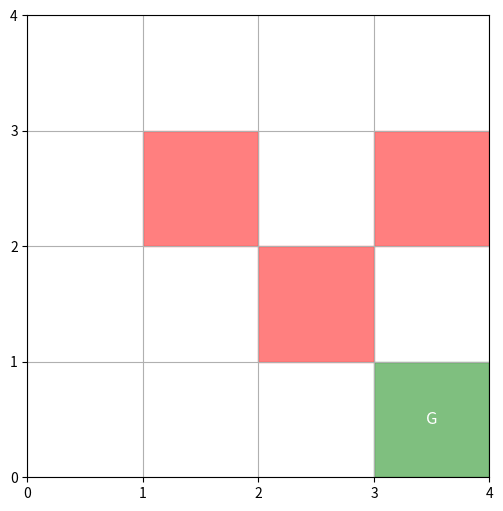

Python code for this plot: (Note: this script raises an exception after producing the figure.)
import numpy as np
import random
import matplotlib.pyplot as plt
import matplotlib.patches as patches
import matplotlib.image as mpimg
from matplotlib.offsetbox import OffsetImage, AnnotationBbox


# Define the environment
class GridEnvironment:
    def __init__(self, size=4, obstacles=None):
        self.size = size  # size x size grid
        self.start = 0
        self.goal = size * size - 1
        self.state = self.start
        if obstacles is None:
            self.obstacles = []
        else:
            self.obstacles = obstacles

    def reset(self):
        self.state = self.start
        return self.state

    def step(self, action):
        """
        Actions:
        0: Up
        1: Down
        2: Left
        3: Right
        """
        row, col = divmod(self.state, self.size)
        original_state = self.state  # Keep track of original state

        if action == 0 and row > 0:
            row -= 1
        elif action == 1 and row < self.size - 1:
            row += 1
        elif action == 2 and col > 0:
            col -= 1
        elif action == 3 and col < self.size - 1:
            col += 1

        next_state = row * self.size + col

        # Check if next_state is an obstacle
        if next_state in self.obstacles:
            next_state = original_state  # Stay in the same state
            reward = -1  # Negative reward for hitting an obstacle
            done = False
        elif next_state == self.goal:
            reward = 1
            done = True
        else:
            reward = 0
            done = False

        self.state = next_state
        return next_state, reward, done


# Q-Learning Agent
class QLearningAgent:
    def __init__(
        self,
        state_size,
        action_size,
        alpha=0.1,
        gamma=0.99,
        epsilon=1.0,
        epsilon_decay=0.995,
        min_epsilon=0.01,
    ):
        self.state_size = state_size
        self.action_size = action_size
        self.Q = np.zeros((state_size, action_size))  # Initialize Q-table
        self.alpha = alpha  # Learning rate
        self.gamma = gamma  # Discount factor
        self.epsilon = epsilon  # Exploration rate
        self.epsilon_decay = epsilon_decay
        self.min_epsilon = min_epsilon

    def choose_action(self, state):
        if random.uniform(0, 1) < self.epsilon:
            # Explore: choose a random action
            return random.randint(0, self.action_size - 1)
        else:
            # Exploit: choose the best action based on current Q-table
            return np.argmax(self.Q[state, :])

    def update_q(self, state, action, reward, next_state, done):
        if done:
            target = reward  # No next state
        else:
            target = reward + self.gamma * np.max(self.Q[next_state, :])
        # Q-learning update rule
        self.Q[state, action] += self.alpha * (target - self.Q[state, action])

    def decay_epsilon(self):
        if self.epsilon > self.min_epsilon:
            self.epsilon *= self.epsilon_decay


# Visualization using matplotlib
class GridVisualizer:
    def __init__(self, env):
        self.env = env
        self.size = env.size
        self.fig, self.ax = plt.subplots(figsize=(6, 6))
        self.ax.set_xlim(0, self.size)
        self.ax.set_ylim(0, self.size)
        self.ax.set_xticks(np.arange(0, self.size + 1, 1))
        self.ax.set_yticks(np.arange(0, self.size + 1, 1))
        self.ax.grid(True)
        self.ax.set_aspect("equal")

        # Draw goal
        goal_row, goal_col = divmod(env.goal, self.size)
        self.goal_patch = patches.Rectangle(
            (goal_col, self.size - goal_row - 1),
            1,
            1,
            linewidth=1,
            edgecolor="g",
            facecolor="green",
            alpha=0.5,
        )
        self.ax.add_patch(self.goal_patch)
        self.ax.text(
            goal_col + 0.5,
            self.size - goal_row - 0.5,
            "G",
            ha="center",
            va="center",
            fontsize=12,
            color="white",
        )

        # Draw obstacles
        self.obstacle_patches = []
        for obs in env.obstacles:
            obs_row, obs_col = divmod(obs, self.size)
            obstacle_patch = patches.Rectangle(
                (obs_col, self.size - obs_row - 1),
                1,
                1,
                linewidth=1,
                edgecolor="r",
                facecolor="red",
                alpha=0.5,
            )
            self.ax.add_patch(obstacle_patch)
            self.obstacle_patches.append(obstacle_patch)

        # Load agent PNG and wrap it for display
        self.agent_img = mpimg.imread("robi_mini.png")  # Ensure this file exists
        self.agent_imgbox = OffsetImage(self.agent_img, zoom=0.3)  # Scale image down
        # Initialize agent at start position
        start_row, start_col = divmod(env.start, self.size)
        start_x = start_col + 0.5
        start_y = self.size - start_row - 0.5
        self.agent_ab = AnnotationBbox(
            self.agent_imgbox,
            (start_x, start_y),
            frameon=False,
            zorder=5,
        )
        self.ax.add_artist(self.agent_ab)

        # Initialize Q-value text annotations for each state-action pair
        self.q_texts = {}
        for s in range(self.size * self.size):
            row, col = divmod(s, self.size)
            center_x = col + 0.5
            center_y = self.size - row - 0.5
            # Positions for each action relative to the center of the cell
            positions = {
                0: (center_x, center_y + 0.3),  # Up
                1: (center_x, center_y - 0.3),  # Down
                2: (center_x - 0.3, center_y),  # Left
                3: (center_x + 0.3, center_y),  # Right
            }
            for action, pos in positions.items():
                text_obj = self.ax.text(
                    pos[0],
                    pos[1],
                    f"{0.00}",
                    ha="center",
                    va="center",
                    fontsize=8,
                    color="black",
                    zorder=6,
                )
                self.q_texts[(s, action)] = text_obj

        plt.ion()
        plt.show()

    def update_agent_position(self, state):
        row, col = divmod(state, self.size)
        x = col + 0.5
        y = self.size - row - 0.5

        # Remove the old annotation
        self.agent_ab.remove()

        # Create a new annotation at the new (x, y)
        self.agent_ab = AnnotationBbox(
            self.agent_imgbox, (x, y), frameon=False, zorder=5
        )
        self.ax.add_artist(self.agent_ab)

        self.fig.canvas.draw()
        self.fig.canvas.flush_events()
        plt.pause(0.00001)

    def update_q_texts(self, Q):
        # Update the text annotations with new Q-values
        for (s, a), text_obj in self.q_texts.items():
            text_obj.set_text(f"{Q[s, a]:.2f}")
        self.fig.canvas.draw()

    def close(self):
        plt.ioff()
        plt.show()


# Training the agent with visualization
def train_agent(episodes=50):
    # Define obstacle states (for a 6x6 grid example)
    obstacles = [5, 7, 10]
    env = GridEnvironment(size=4, obstacles=obstacles)
    agent = QLearningAgent(state_size=env.size * env.size, action_size=4)
    visualizer = GridVisualizer(env)

    for episode in range(episodes):
        state = env.reset()
        done = False
        steps = 0

        while not done:
            action = agent.choose_action(state)
            next_state, reward, done = env.step(action)
            agent.update_q(state, action, reward, next_state, done)
            state = next_state
            steps += 1

            # Update visualization for agent movement
            visualizer.update_agent_position(state)

            if done:
                print(f"Episode {episode + 1}: reached goal in {steps} steps.")
                break

        # Decay exploration rate and update Q-values display at end of episode
        agent.decay_epsilon()
        visualizer.update_q_texts(agent.Q)

    visualizer.close()
    return agent.Q


# Run the training
if __name__ == "__main__":
    final_q_table = train_agent(episodes=50)  # Adjust the number of episodes as needed
    print("\nFinal Q-Table:")
    np.set_printoptions(precision=2, suppress=True)
    print(final_q_table)
